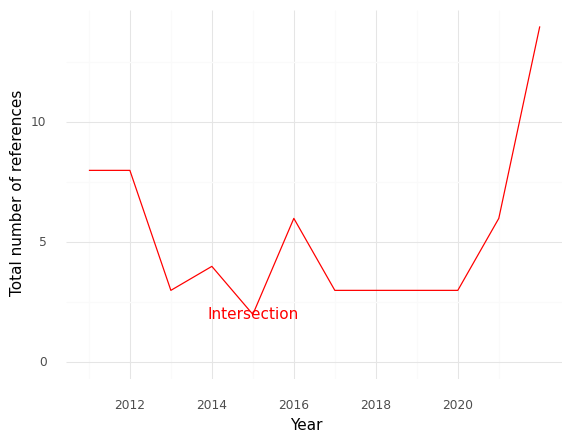

The file beside this chart, header and first rows:
, Year, intersection
0, 2011, 8.0
1, 2012, 8.0
2, 2013, 3.0
3, 2014, 4.0
4, 2015, 2.0
5, 2016, 6.0
6, 2017, 3.0
7, 2018, 3.0
8, 2019, 3.0
9, 2020, 3.0
10, 2021, 6.0
11, 2022, 14.0
